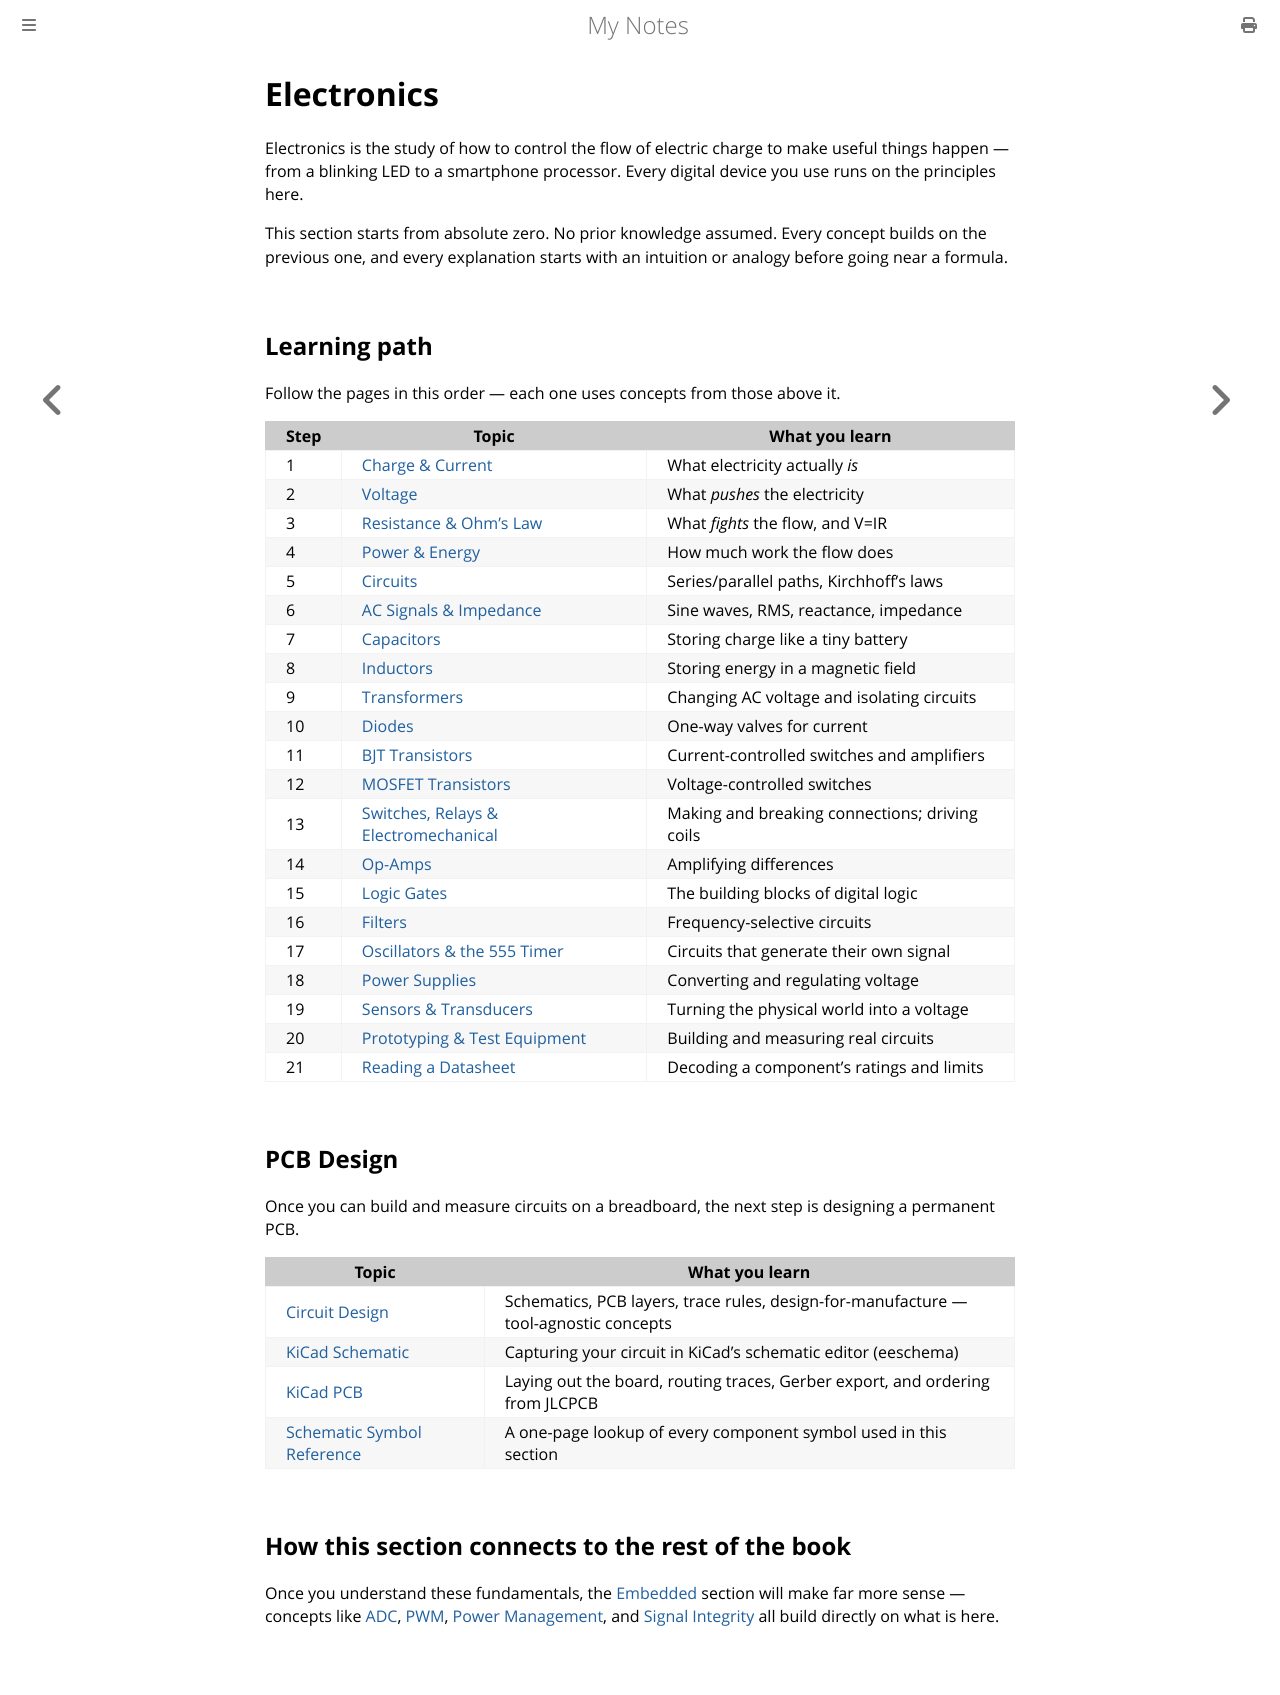

repository: paritystack/notes · page: electronics/index.html · generator: mdbook

# Electronics

Electronics is the study of how to control the flow of electric charge to make useful things happen — from a blinking LED to a smartphone processor. Every digital device you use runs on the principles here.

This section starts from absolute zero. No prior knowledge assumed. Every concept builds on the previous one, and every explanation starts with an intuition or analogy before going near a formula.

## Learning path

Follow the pages in this order — each one uses concepts from those above it.

| Step | Topic | What you learn |
|------|-------|---------------|
| 1 | [Charge & Current](charge_current.md) | What electricity actually *is* |
| 2 | [Voltage](voltage.md) | What *pushes* the electricity |
| 3 | [Resistance & Ohm's Law](resistance.md) | What *fights* the flow, and V=IR |
| 4 | [Power & Energy](power.md) | How much work the flow does |
| 5 | [Circuits](circuits.md) | Series/parallel paths, Kirchhoff's laws |
| 6 | [AC Signals & Impedance](ac_signals.md) | Sine waves, RMS, reactance, impedance |
| 7 | [Capacitors](capacitors.md) | Storing charge like a tiny battery |
| 8 | [Inductors](inductors.md) | Storing energy in a magnetic field |
| 9 | [Transformers](transformers.md) | Changing AC voltage and isolating circuits |
| 10 | [Diodes](diodes.md) | One-way valves for current |
| 11 | [BJT Transistors](transistors_bjt.md) | Current-controlled switches and amplifiers |
| 12 | [MOSFET Transistors](transistors_mosfet.md) | Voltage-controlled switches |
| 13 | [Switches, Relays & Electromechanical](switches_relays.md) | Making and breaking connections; driving coils |
| 14 | [Op-Amps](op_amps.md) | Amplifying differences |
| 15 | [Logic Gates](logic_gates.md) | The building blocks of digital logic |
| 16 | [Filters](filters.md) | Frequency-selective circuits |
| 17 | [Oscillators & the 555 Timer](oscillators.md) | Circuits that generate their own signal |
| 18 | [Power Supplies](power_supplies.md) | Converting and regulating voltage |
| 19 | [Sensors & Transducers](sensors.md) | Turning the physical world into a voltage |
| 20 | [Prototyping & Test Equipment](prototyping.md) | Building and measuring real circuits |
| 21 | [Reading a Datasheet](datasheets.md) | Decoding a component's ratings and limits |

## PCB Design

Once you can build and measure circuits on a breadboard, the next step is designing a permanent PCB.

| Topic | What you learn |
|-------|---------------|
| [Circuit Design](circuit_design.md) | Schematics, PCB layers, trace rules, design-for-manufacture — tool-agnostic concepts |
| [KiCad Schematic](kicad_schematic.md) | Capturing your circuit in KiCad's schematic editor (eeschema) |
| [KiCad PCB](kicad_pcb.md) | Laying out the board, routing traces, Gerber export, and ordering from JLCPCB |
| [Schematic Symbol Reference](symbols.md) | A one-page lookup of every component symbol used in this section |

## How this section connects to the rest of the book

Once you understand these fundamentals, the [Embedded](../embedded/README.md) section will make far more sense — concepts like [ADC](../embedded/adc.md), [PWM](../embedded/pwm.md), [Power Management](../embedded/power_management.md), and [Signal Integrity](../embedded/signal_integrity.md) all build directly on what is here.
